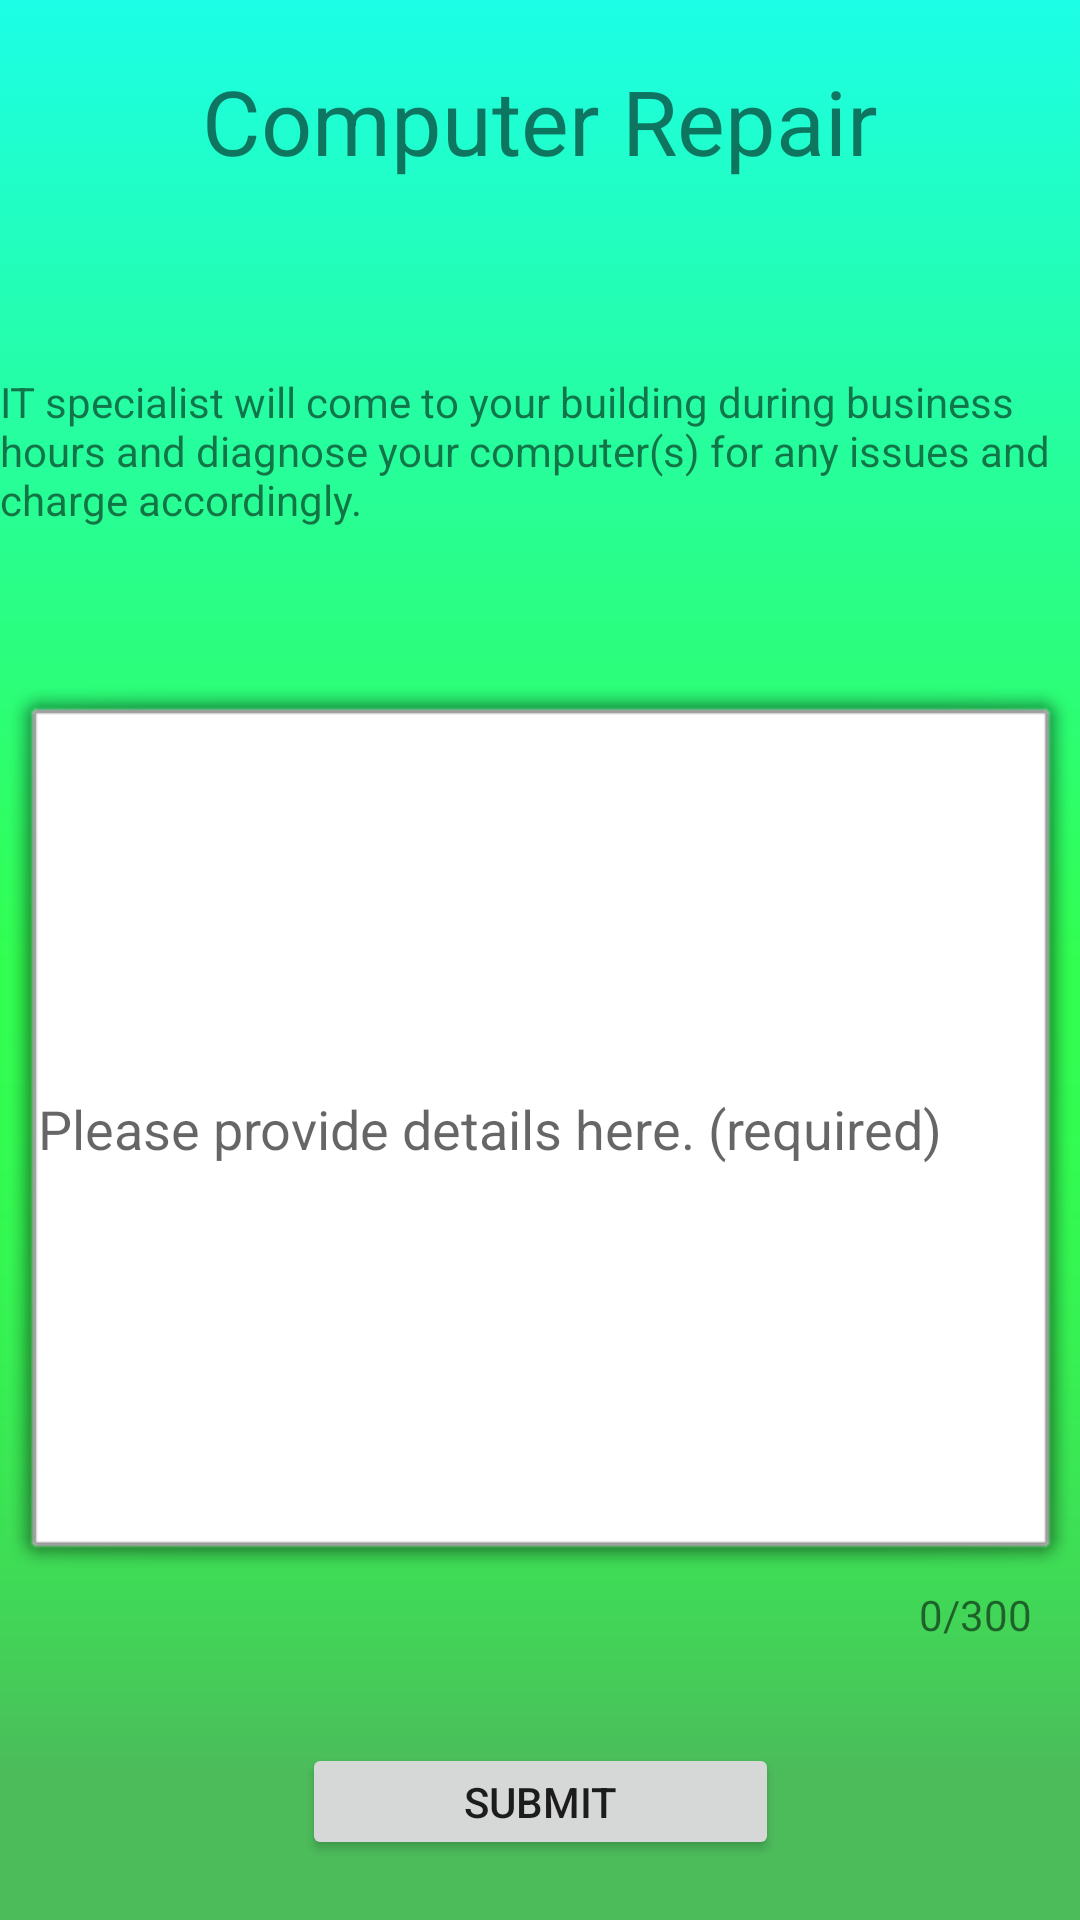

Android layout source for this screen:
<!-- AndroidManifest.xml: application theme AppTheme -->
<!-- res/layout/activity_computer_repair.xml -->
<?xml version="1.0" encoding="utf-8"?>
<androidx.constraintlayout.widget.ConstraintLayout xmlns:android="http://schemas.android.com/apk/res/android"
    xmlns:app="http://schemas.android.com/apk/res-auto"
    xmlns:tools="http://schemas.android.com/tools"
    android:layout_width="match_parent"
    android:layout_height="match_parent"
    tools:context=".tutoring"
    android:background="@drawable/simple_background_v2">

    <ImageView
        android:id="@+id/icon"
        android:layout_width="70dp"
        android:layout_height="70dp"
        android:layout_marginTop="20dp"
        android:layout_marginRight="5dp"
        app:layout_constraintBottom_toBottomOf="@+id/textView"
        app:layout_constraintEnd_toStartOf="@+id/textView"
        app:layout_constraintTop_toTopOf="parent"
        app:srcCompat="@drawable/computer_repair_icon" />

    <TextView
        android:id="@+id/textView"
        android:layout_width="wrap_content"
        android:layout_height="wrap_content"
        android:layout_marginTop="20dp"
        android:text="Computer Repair"
        android:textSize="30dp"
        app:layout_constraintEnd_toEndOf="parent"
        app:layout_constraintStart_toStartOf="parent"
        app:layout_constraintTop_toTopOf="parent" />

    <TextView
        android:id="@+id/Disclaimer"
        android:layout_width="wrap_content"
        android:layout_height="wrap_content"
        android:layout_marginTop="64dp"
        android:text="IT specialist will come to your building during business hours and diagnose your computer(s) for any issues and charge accordingly."
        app:layout_constraintEnd_toEndOf="parent"
        app:layout_constraintHorizontal_bias="0.0"
        app:layout_constraintStart_toStartOf="parent"
        app:layout_constraintTop_toBottomOf="@id/textView" />

    <EditText
        android:id="@+id/details"
        android:layout_width="0dp"
        android:layout_height="300dp"
        android:background="@android:drawable/alert_light_frame"
        android:hint="Please provide details here. (required)"
        android:maxLength="300"
        android:visibility="visible"

        app:layout_constraintBottom_toTopOf="@+id/submit"
        app:layout_constraintEnd_toEndOf="parent"
        app:layout_constraintStart_toStartOf="parent"
        app:layout_constraintTop_toBottomOf="@id/Disclaimer" />

    <Button
        android:id="@+id/submit"
        android:layout_width="159dp"
        android:layout_height="39dp"
        android:text="Submit"
        android:layout_marginBottom="20dp"

        app:layout_constraintBottom_toBottomOf="parent"
        app:layout_constraintEnd_toEndOf="parent"
        app:layout_constraintStart_toStartOf="parent" />

    <TextView
        android:id="@+id/detail_length"
        android:layout_width="wrap_content"
        android:layout_height="wrap_content"
        android:layout_marginRight="16dp"
        android:text="0/300"
        app:layout_constraintRight_toRightOf="@id/details"
        app:layout_constraintTop_toBottomOf="@id/details" />




</androidx.constraintlayout.widget.ConstraintLayout>
<!-- resources referenced by this layout -->
<resources>
  <!-- drawable simple_background_v2: png bitmap (drawable-v24, 5187 bytes) -->
  <style name="AppTheme" parent="Theme.AppCompat.Light.NoActionBar">
          
          <item name="colorPrimary">@color/colorPrimary</item>
          <item name="colorPrimaryDark">@color/colorPrimaryDark</item>
          <item name="colorAccent">@color/colorAccent</item>
  
      </style>
  <!-- not gathered from this repository: default colours our renderer supplied (Android Studio template values) -->
  <color name="colorPrimary">#FF6200EE</color>
  <color name="colorPrimaryDark">#FF3700B3</color>
  <color name="colorAccent">#FF03DAC5</color>
</resources>
